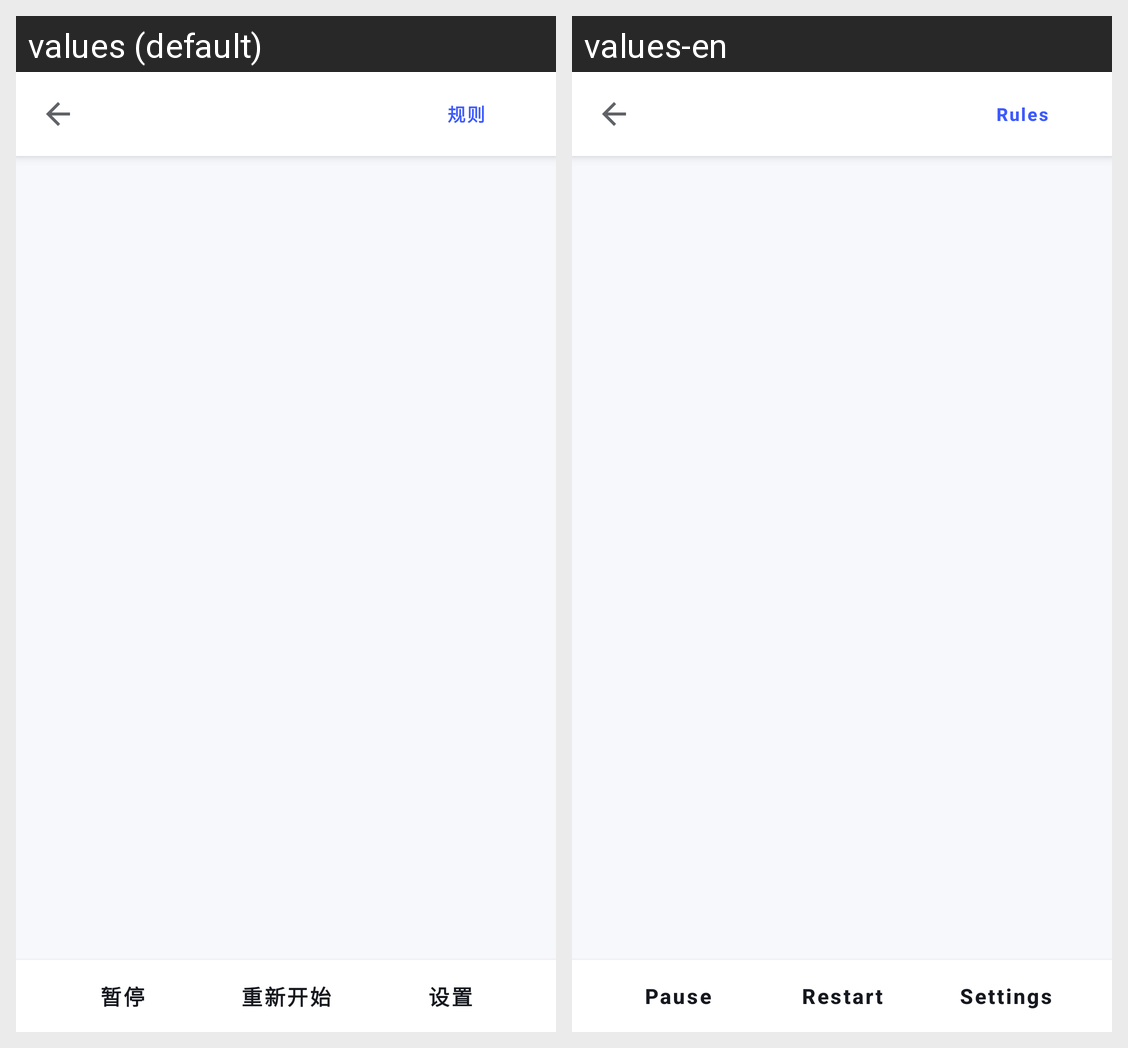

Locale-by-locale string values for the Android screen shown in this grid:
Android screen res/layout/activity_base_game.xml rendered under 2 locales, left to right: values (default), values-en. Device: Nexus 5 (rendered at 1080×1920; each locale shown at half size, 540×960, under a caption strip naming it); theme Theme.GameMatrixApp.
Strings drawn on this screen, with the default value and each locale's value (text and hints the layout hard-codes, and strings that could not be matched under every locale, appear in the picture but are not listed):

rules
  values: 规则
  values-en: Rules

pause
  values: 暂停
  values-en: Pause

restart
  values: 重新开始
  values-en: Restart

settings
  values: 设置
  values-en: Settings
